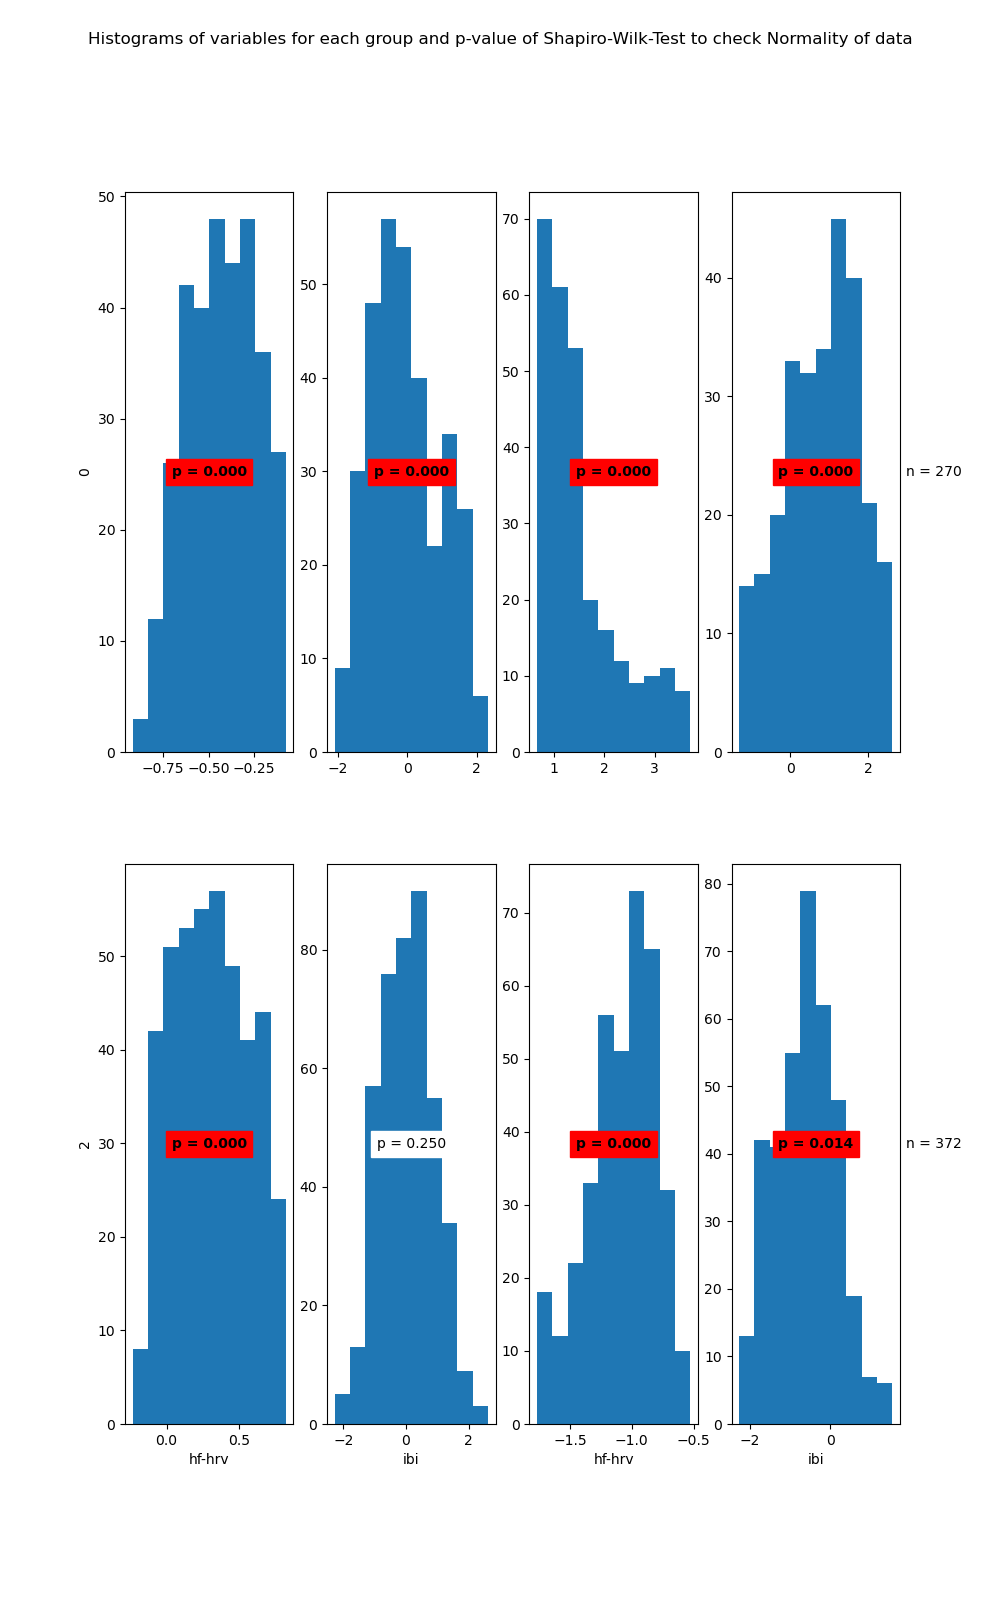

Data behind this chart, as committed beside it:
State	Variable	Statistic	Samples	p-value	Significance
0	hf-hrv	0.98	326	0.0	True
0	ibi	0.97	326	0.0	True
1	hf-hrv	0.85	270	0.0	True
1	ibi	0.97	270	0.0	True
2	hf-hrv	0.97	424	0.0	True
2	ibi	1.0	424	0.25	False
3	hf-hrv	0.97	372	0.0	True
3	ibi	0.99	372	0.014	True
